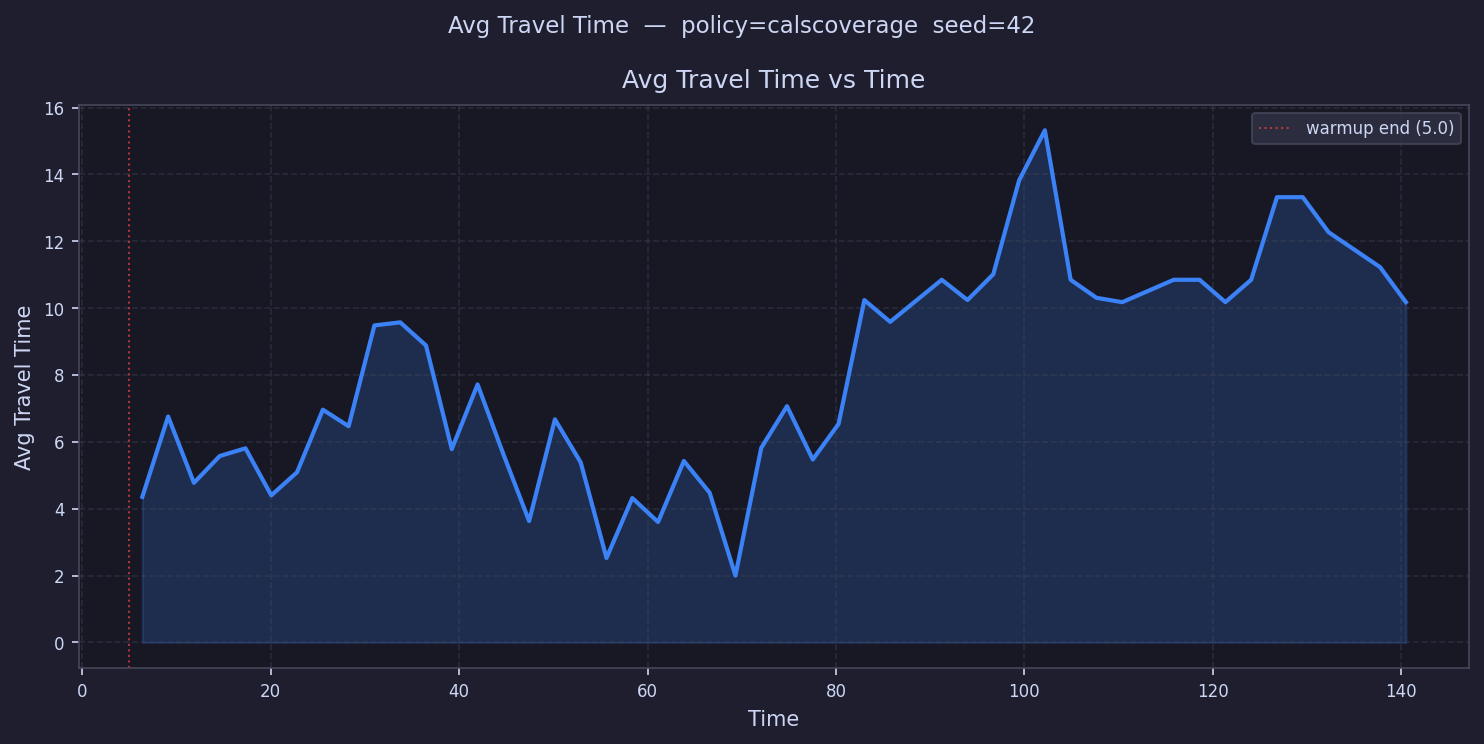

The file beside this chart, header and first rows:
time, avg_travel_time
6.369, 4.356
9.106, 6.759
11.84, 4.774
14.58, 5.576
17.32, 5.807
20.06, 4.4
22.79, 5.092
25.53, 6.962
28.27, 6.467
31, 9.482
33.74, 9.575
36.48, 8.883
39.22, 5.782
41.95, 7.717
44.69, 5.634
47.43, 3.63
50.17, 6.673
52.9, 5.385
55.64, 2.526
58.38, 4.32
61.11, 3.602
63.85, 5.429
66.59, 4.479
69.33, 2.0
72.06, 5.819
74.8, 7.067
77.54, 5.472
80.28, 6.537
83.01, 10.24
85.75, 9.589
88.49, 
91.23, 10.85
93.96, 10.24
96.7, 11.01
99.44, 13.82
102.2, 15.32
104.9, 10.85
107.6, 10.31
110.4, 10.18
113.1, 
115.9, 10.85
118.6, 10.85
121.3, 10.18
124.1, 10.85
126.8, 13.32
129.5, 13.32
132.3, 12.27
135, 
137.8, 11.23
140.5, 10.18
